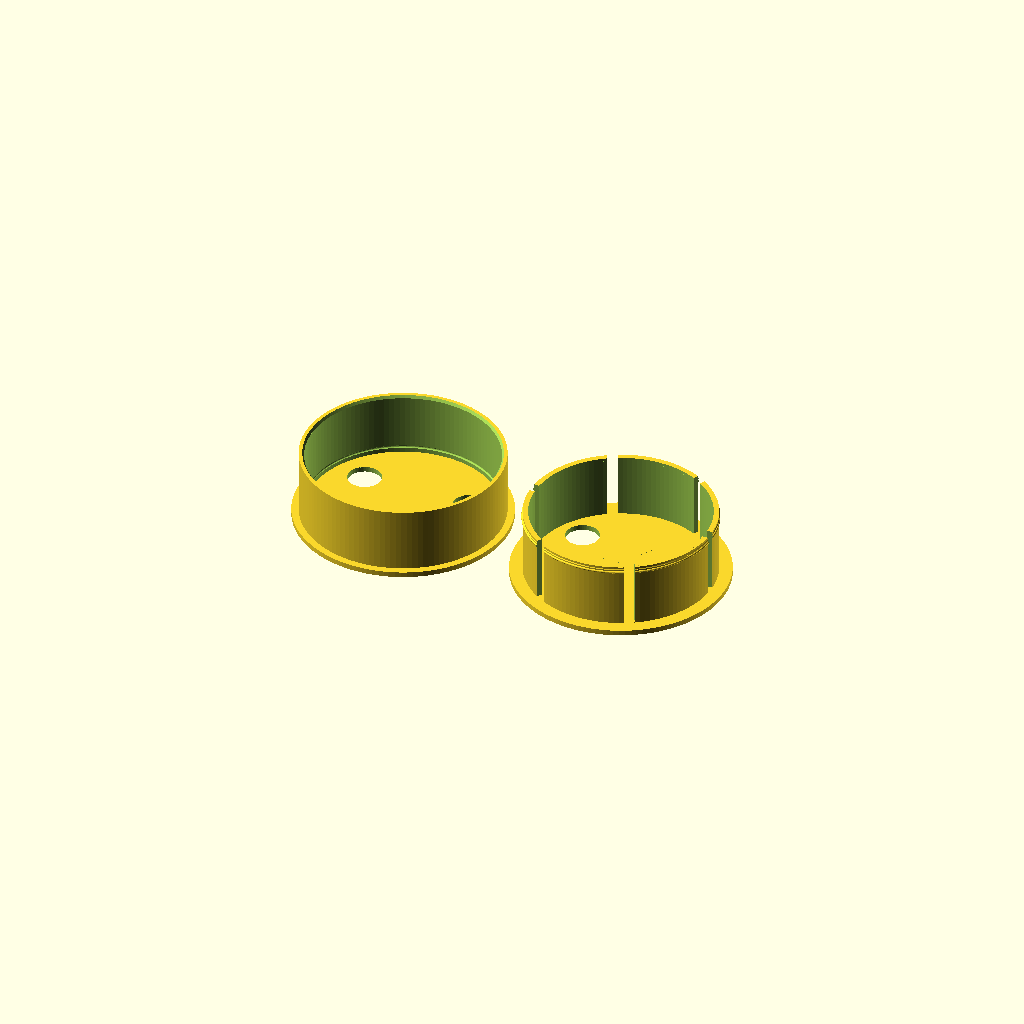
Cell 1: rendered with the file's own defaults.
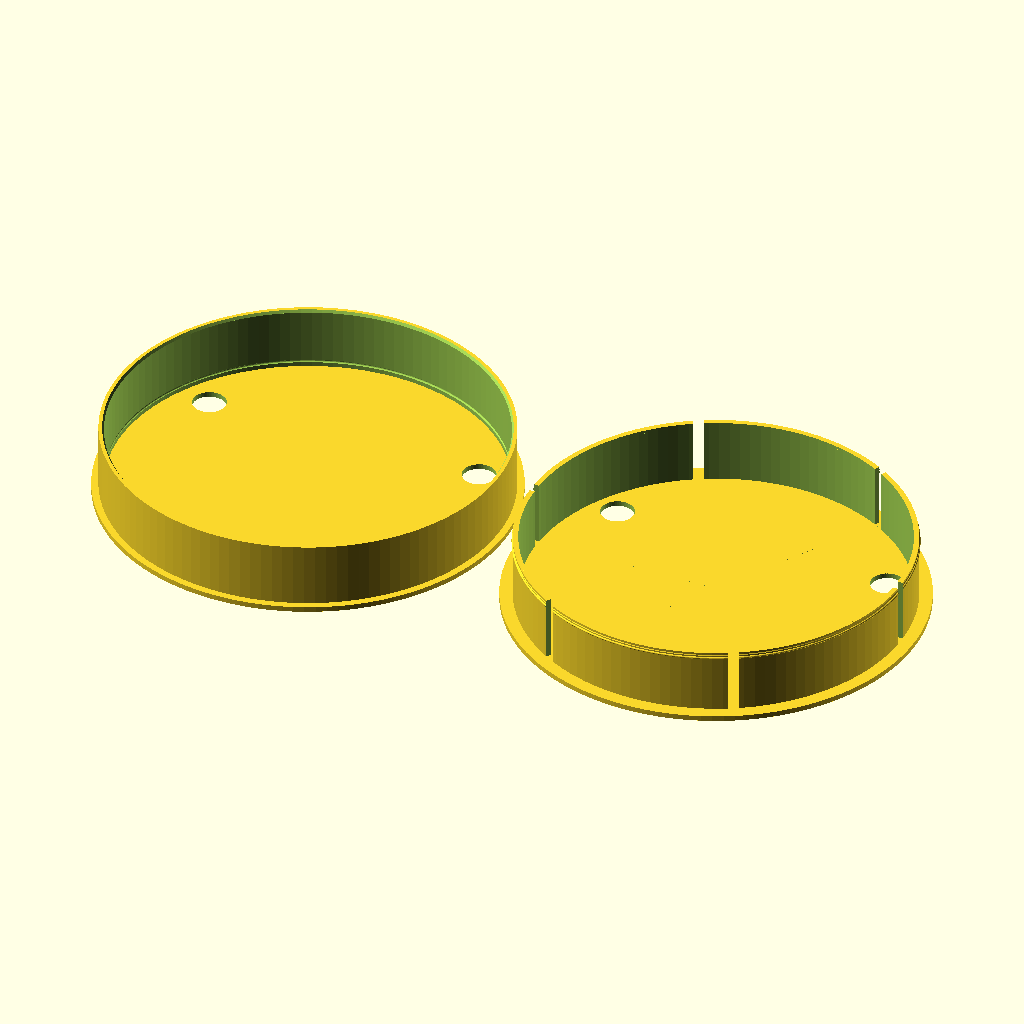
Cell 2: the same model with core_id = 152.4.
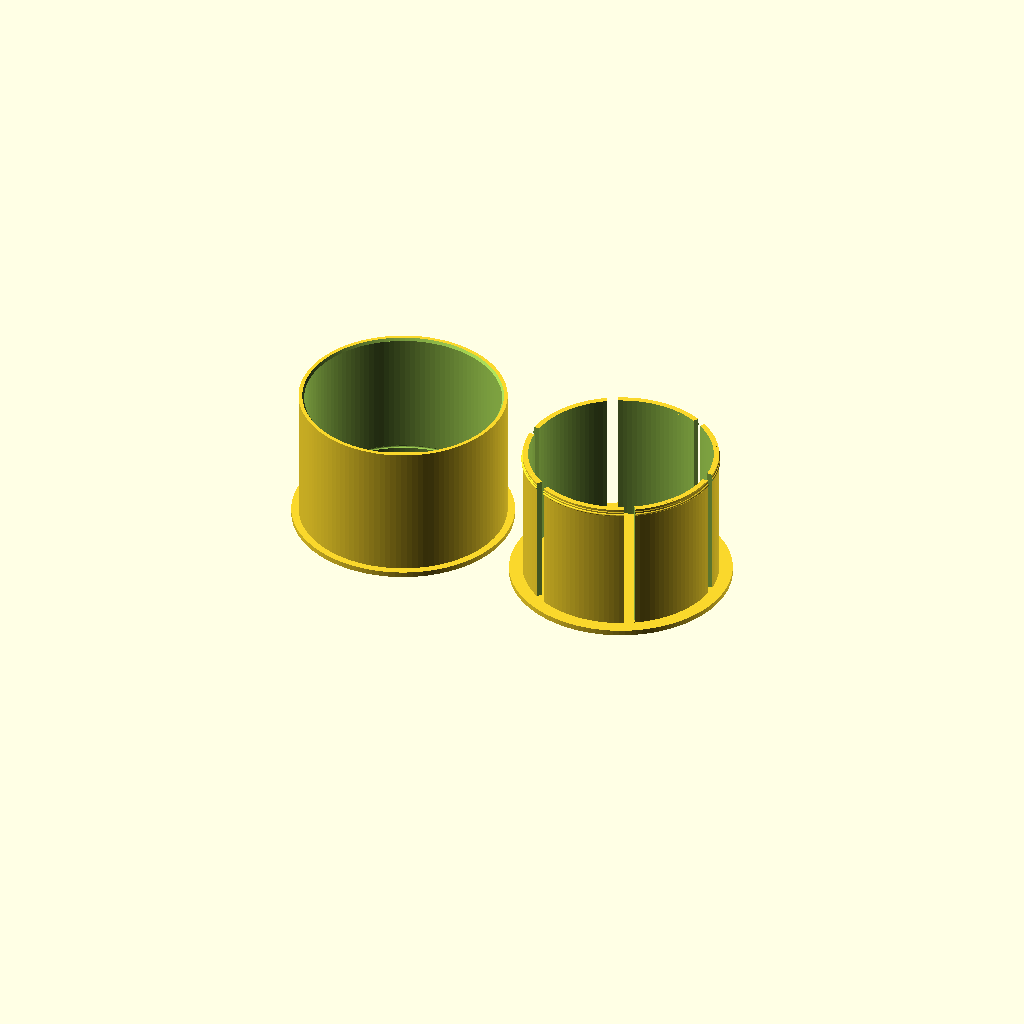
Cell 3 — roll_width set to 50.8, the other parameters unchanged.
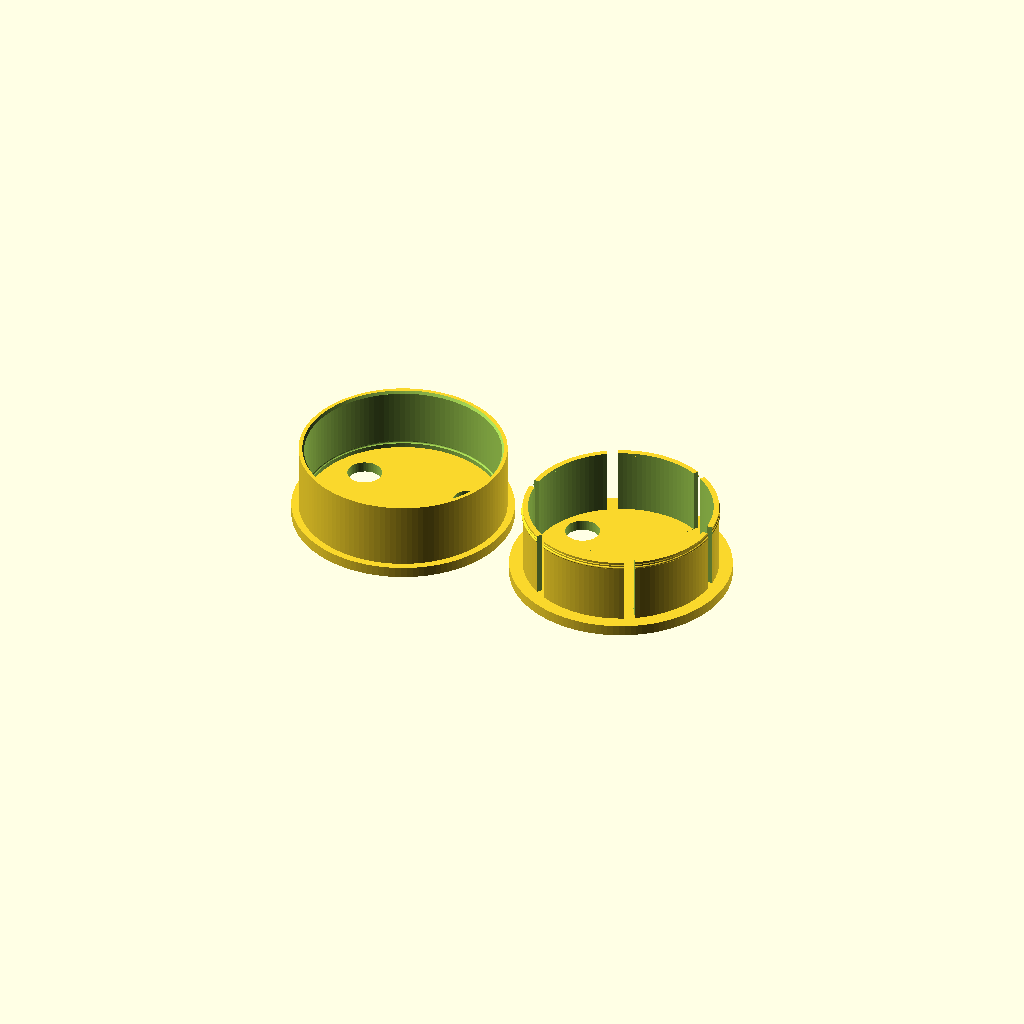
Cell 4: face_thickness = 4 (everything else at default).
One fixed orthographic camera (rotation 55°, 0°, 25°; colour scheme Cornfield) for every cell.
OpenSCAD source file tape_core_label_plug_holes.scad:
// ==========================================
// Two-Sided Interlocking Tape Core Label Plug - With Holes
// Fits: 3" (76.2 mm) Core x 1/2" (12.7 mm) Wide
// ==========================================

/* [Core & Roll Dimensions] */
core_id = 76.2;          // 3 inches = 76.2 mm
roll_width = 25.4;       // 1/2 inch = 12.7 mm

/* [Plug Geometry] */
face_thickness = 2.0;    // Thickness of each flat label disc (mm)
flange_overhang = 2.5;   // Lip extending onto the cardboard edge (mm)
wall_thickness = 2.0;    // Wall thickness of barrels (mm)
snap_bump = 0.45;        // Snap ridge height for locking halves together (mm)
fit_tolerance = 0.25;    // Clearance between male and female barrels (mm)
num_tabs = 6;            // Number of spring tabs on the male half
slot_width = 4.0;        // Gap between male spring tabs (mm)

/* [Holes] */
num_holes = 3;           // Number of holes through each faceplate
hole_d = 12.7;           // Hole diameter: 1/2 inch = 12.7 mm
hole_edge_inset = 10.0;  // Distance from the outer rim to the near edge of each hole (mm)
hole_barrel_gap = 1.5;   // Minimum solid face kept between a hole and the inner barrel wall (mm)
hole_angle_offset = 30;  // Rotates the hole pattern (deg); 30 centres holes between male slots

/* [Layout] */
part_spacing = 6.0;      // Gap between the two printed parts on bed (mm)

/* [Resolution] */
$fn = 120;

// Derived dimensions
face_radius = (core_id / 2) + flange_overhang;
female_outer_r = (core_id / 2) - 0.15;
female_inner_r = female_outer_r - wall_thickness;

male_outer_r = female_inner_r - fit_tolerance;
male_inner_r = male_outer_r - wall_thickness;

// Hole ring: holes sit inside the male barrel, clear of the locking walls
hole_center_r = face_radius - hole_edge_inset - hole_d / 2;
assert(hole_center_r + hole_d / 2 <= male_inner_r - hole_barrel_gap,
       "Holes would cut into the locking barrels - increase hole_edge_inset or shrink hole_d");
assert(hole_center_r - hole_d / 2 > 0, "Holes would reach the centre");

// Both barrels are slightly shorter than roll_width so flanges pull tight against the core
female_depth = roll_width - 0.8;
male_depth = roll_width - 0.8;

// Flat label faceplate with the hole ring cut through it
module label_face() {
    difference() {
        cylinder(h = face_thickness, r = face_radius);
        for (i = [0 : num_holes - 1]) {
            rotate([0, 0, hole_angle_offset + i * (360 / num_holes)])
                translate([hole_center_r, 0, -0.1])
                    cylinder(h = face_thickness + 0.2, d = hole_d, $fn = 64);
        }
    }
}

module female_cap() {
    union() {
        // Flat Label Faceplate (with holes)
        label_face();

        // Outer Sleeve Barrel
        translate([0, 0, face_thickness]) {
            difference() {
                cylinder(h = female_depth, r = female_outer_r);
                translate([0, 0, -0.1])
                    cylinder(h = female_depth + 0.2, r = female_inner_r);

                // Internal snap groove near the base to catch the male tabs
                translate([0, 0, 2.2])
                    rotate_extrude()
                        translate([female_inner_r, 0, 0])
                            circle(r = snap_bump + 0.1, $fn = 24);

                // Lead-in chamfer at mouth of female barrel
                translate([0, 0, female_depth - 1.0])
                    cylinder(h = 1.1, r1 = female_inner_r, r2 = female_inner_r + 0.7);
            }
        }
    }
}

module male_cap() {
    union() {
        // Flat Label Faceplate (with holes)
        label_face();

        // Inner Slotted Snap Barrel
        translate([0, 0, face_thickness]) {
            difference() {
                union() {
                    // Main hollow cylinder
                    difference() {
                        cylinder(h = male_depth, r = male_outer_r);
                        translate([0, 0, -0.1])
                            cylinder(h = male_depth + 0.2, r = male_inner_r);
                    }

                    // Outward snap ring near the tip to lock into female groove
                    translate([0, 0, male_depth - 2.2])
                        rotate_extrude()
                            translate([male_outer_r, 0, 0])
                                circle(r = snap_bump, $fn = 24);

                    // Lead-in chamfer at tip
                    translate([0, 0, male_depth - 1.1])
                        difference() {
                            cylinder(h = 1.1, r1 = male_outer_r + 0.2, r2 = male_outer_r - 0.7);
                            translate([0, 0, -0.1])
                                cylinder(h = 1.3, r = male_inner_r);
                        }
                }

                // Cut slots for spring flex
                for (i = [0 : num_tabs - 1]) {
                    rotate([0, 0, i * (360 / num_tabs)])
                        translate([0, -slot_width / 2, -0.1])
                            cube([face_radius + 5, slot_width, male_depth + 2]);
                }
            }
        }
    }
}

// Place both parts side-by-side for printing
translate([-(face_radius + part_spacing / 2), 0, 0])
    female_cap();

translate([face_radius + part_spacing / 2, 0, 0])
    male_cap();
Parameter table extracted from the source (name, type, default, range or options):
core_id: number, default 76.2
roll_width: number, default 25.4
face_thickness: number, default 2
flange_overhang: number, default 2.5
wall_thickness: number, default 2
snap_bump: number, default 0.45
fit_tolerance: number, default 0.25
num_tabs: number, default 6
slot_width: number, default 4
num_holes: number, default 3
hole_d: number, default 12.7
hole_edge_inset: number, default 10
hole_barrel_gap: number, default 1.5
hole_angle_offset: number, default 30
part_spacing: number, default 6
